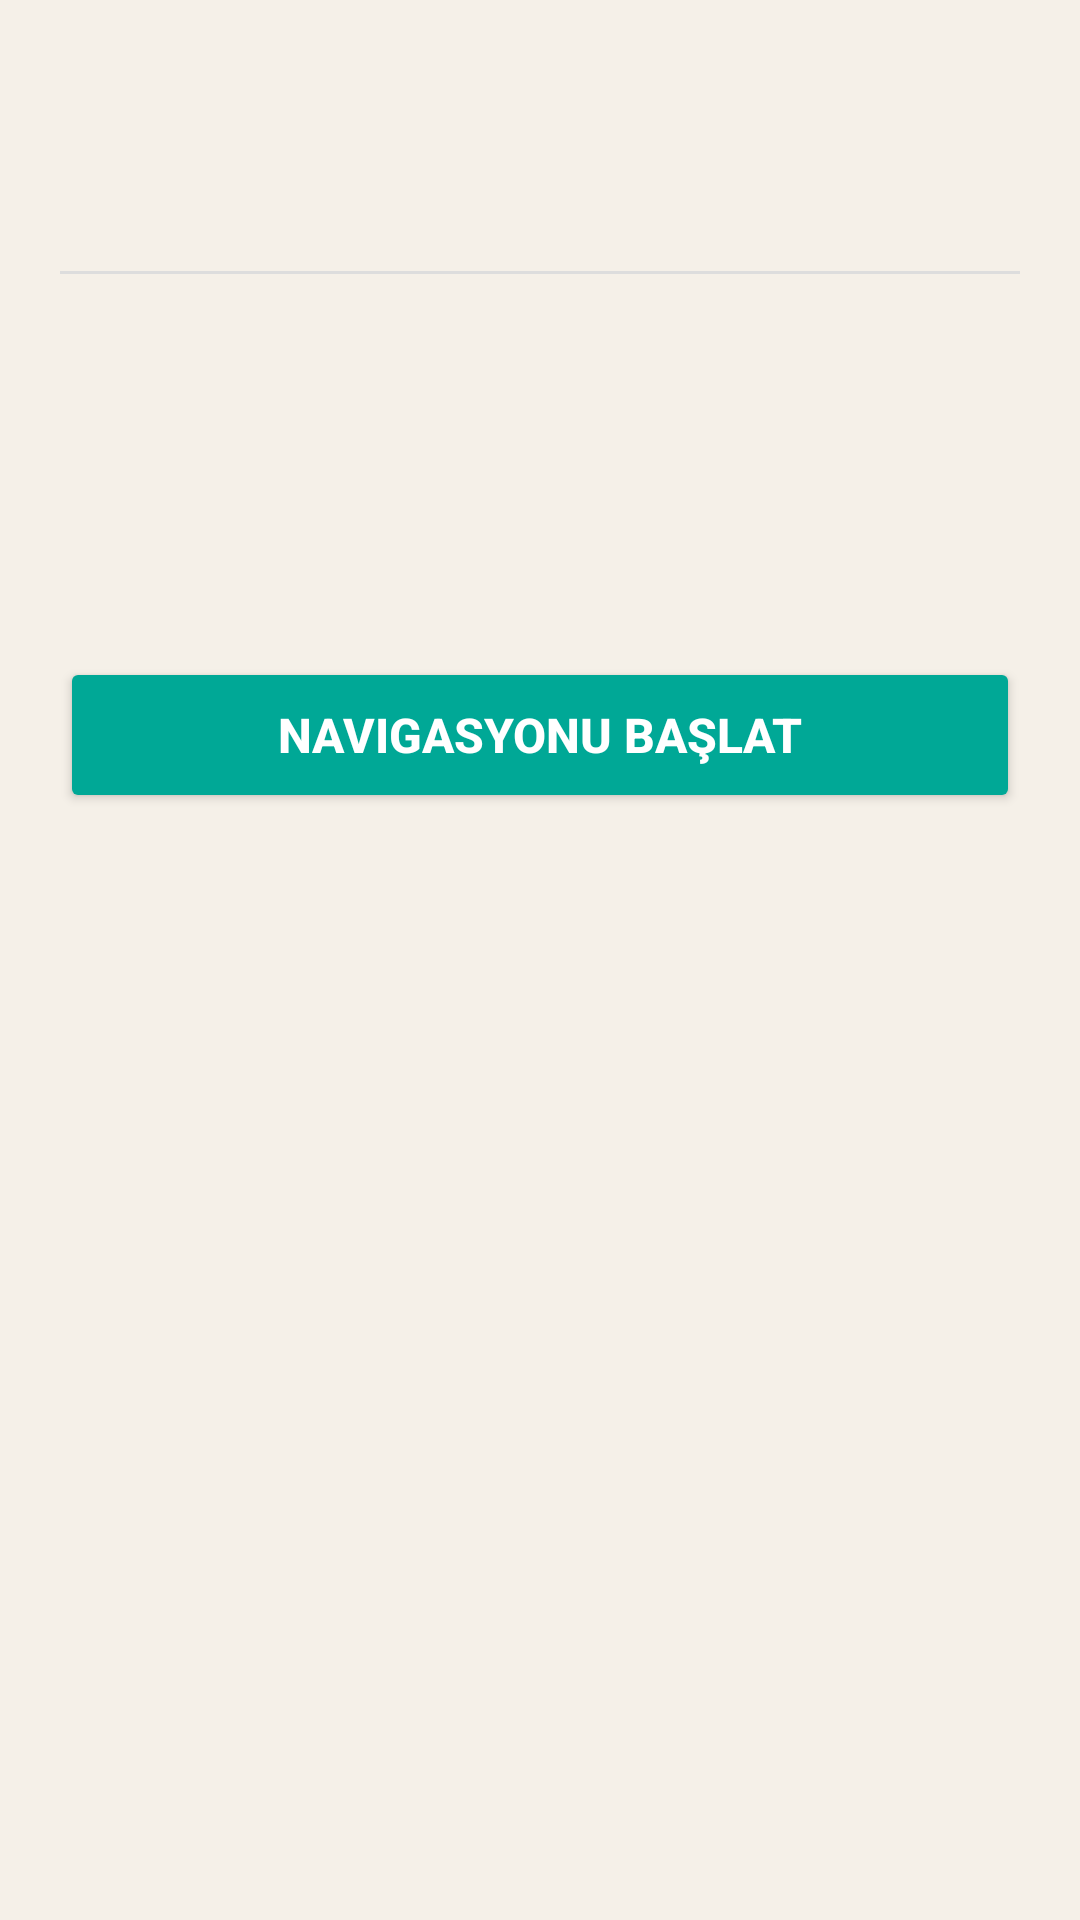

Android layout source for this screen:
<!-- AndroidManifest.xml: application theme Theme.AppCompat.Light.NoActionBar -->
<!-- res/layout/activity_pharmacy_detail.xml -->
<?xml version="1.0" encoding="utf-8"?>
<ScrollView
    xmlns:android="http://schemas.android.com/apk/res/android"
    android:layout_width="match_parent"
    android:layout_height="match_parent"
    android:background="#F5F0E8">

    <LinearLayout
        android:layout_width="match_parent"
        android:layout_height="wrap_content"
        android:orientation="vertical"
        android:padding="20dp">

        
        <TextView
            android:id="@+id/tvPharmacyName"
            android:layout_width="wrap_content"
            android:layout_height="wrap_content"
            android:textColor="#0D5E8A"
            android:textSize="22sp"
            android:textStyle="bold" />

        
        <TextView
            android:id="@+id/tvPharmacyAddress"
            android:layout_width="wrap_content"
            android:layout_height="wrap_content"
            android:layout_marginTop="6dp"
            android:textColor="#555555"
            android:textSize="14sp" />

        
        <View
            android:layout_width="match_parent"
            android:layout_height="1dp"
            android:layout_marginVertical="16dp"
            android:background="#DDDDDD" />

        
        <TextView
            android:id="@+id/tvTravelTime"
            android:layout_width="wrap_content"
            android:layout_height="wrap_content"
            android:textColor="#333333"
            android:textSize="18sp"
            android:textStyle="bold" />

        
        <TextView
            android:id="@+id/tvDistance"
            android:layout_width="wrap_content"
            android:layout_height="wrap_content"
            android:layout_marginTop="8dp"
            android:textColor="#555555"
            android:textSize="15sp" />

        
        <LinearLayout
            android:layout_width="wrap_content"
            android:layout_height="wrap_content"
            android:layout_marginTop="8dp"
            android:gravity="center_vertical"
            android:orientation="horizontal">

            <View
                android:id="@+id/viewTrafficDot"
                android:layout_width="14dp"
                android:layout_height="14dp"
                android:background="@drawable/circle_green" />

            <TextView
                android:id="@+id/tvTrafficStatus"
                android:layout_width="wrap_content"
                android:layout_height="wrap_content"
                android:layout_marginStart="8dp"
                android:textColor="#444444"
                android:textSize="14sp" />
        </LinearLayout>

        
        <View android:layout_width="match_parent" android:layout_height="32dp" />

        
        <Button
            android:id="@+id/btnNavigate"
            android:layout_width="match_parent"
            android:layout_height="52dp"
            android:backgroundTint="#00A896"
            android:text="Navigasyonu Başlat"
            android:textColor="#FFFFFF"
            android:textSize="16sp"
            android:textStyle="bold" />

        
        <Button
            android:id="@+id/btnCall"
            android:layout_width="match_parent"
            android:layout_height="52dp"
            android:layout_marginTop="12dp"
            android:backgroundTint="#0D5E8A"
            android:text="Eczaneyi Ara"
            android:textColor="#FFFFFF"
            android:textSize="16sp"
            android:visibility="gone" />

    </LinearLayout>
</ScrollView>
<!-- resources referenced by this layout -->
<resources>

</resources>
